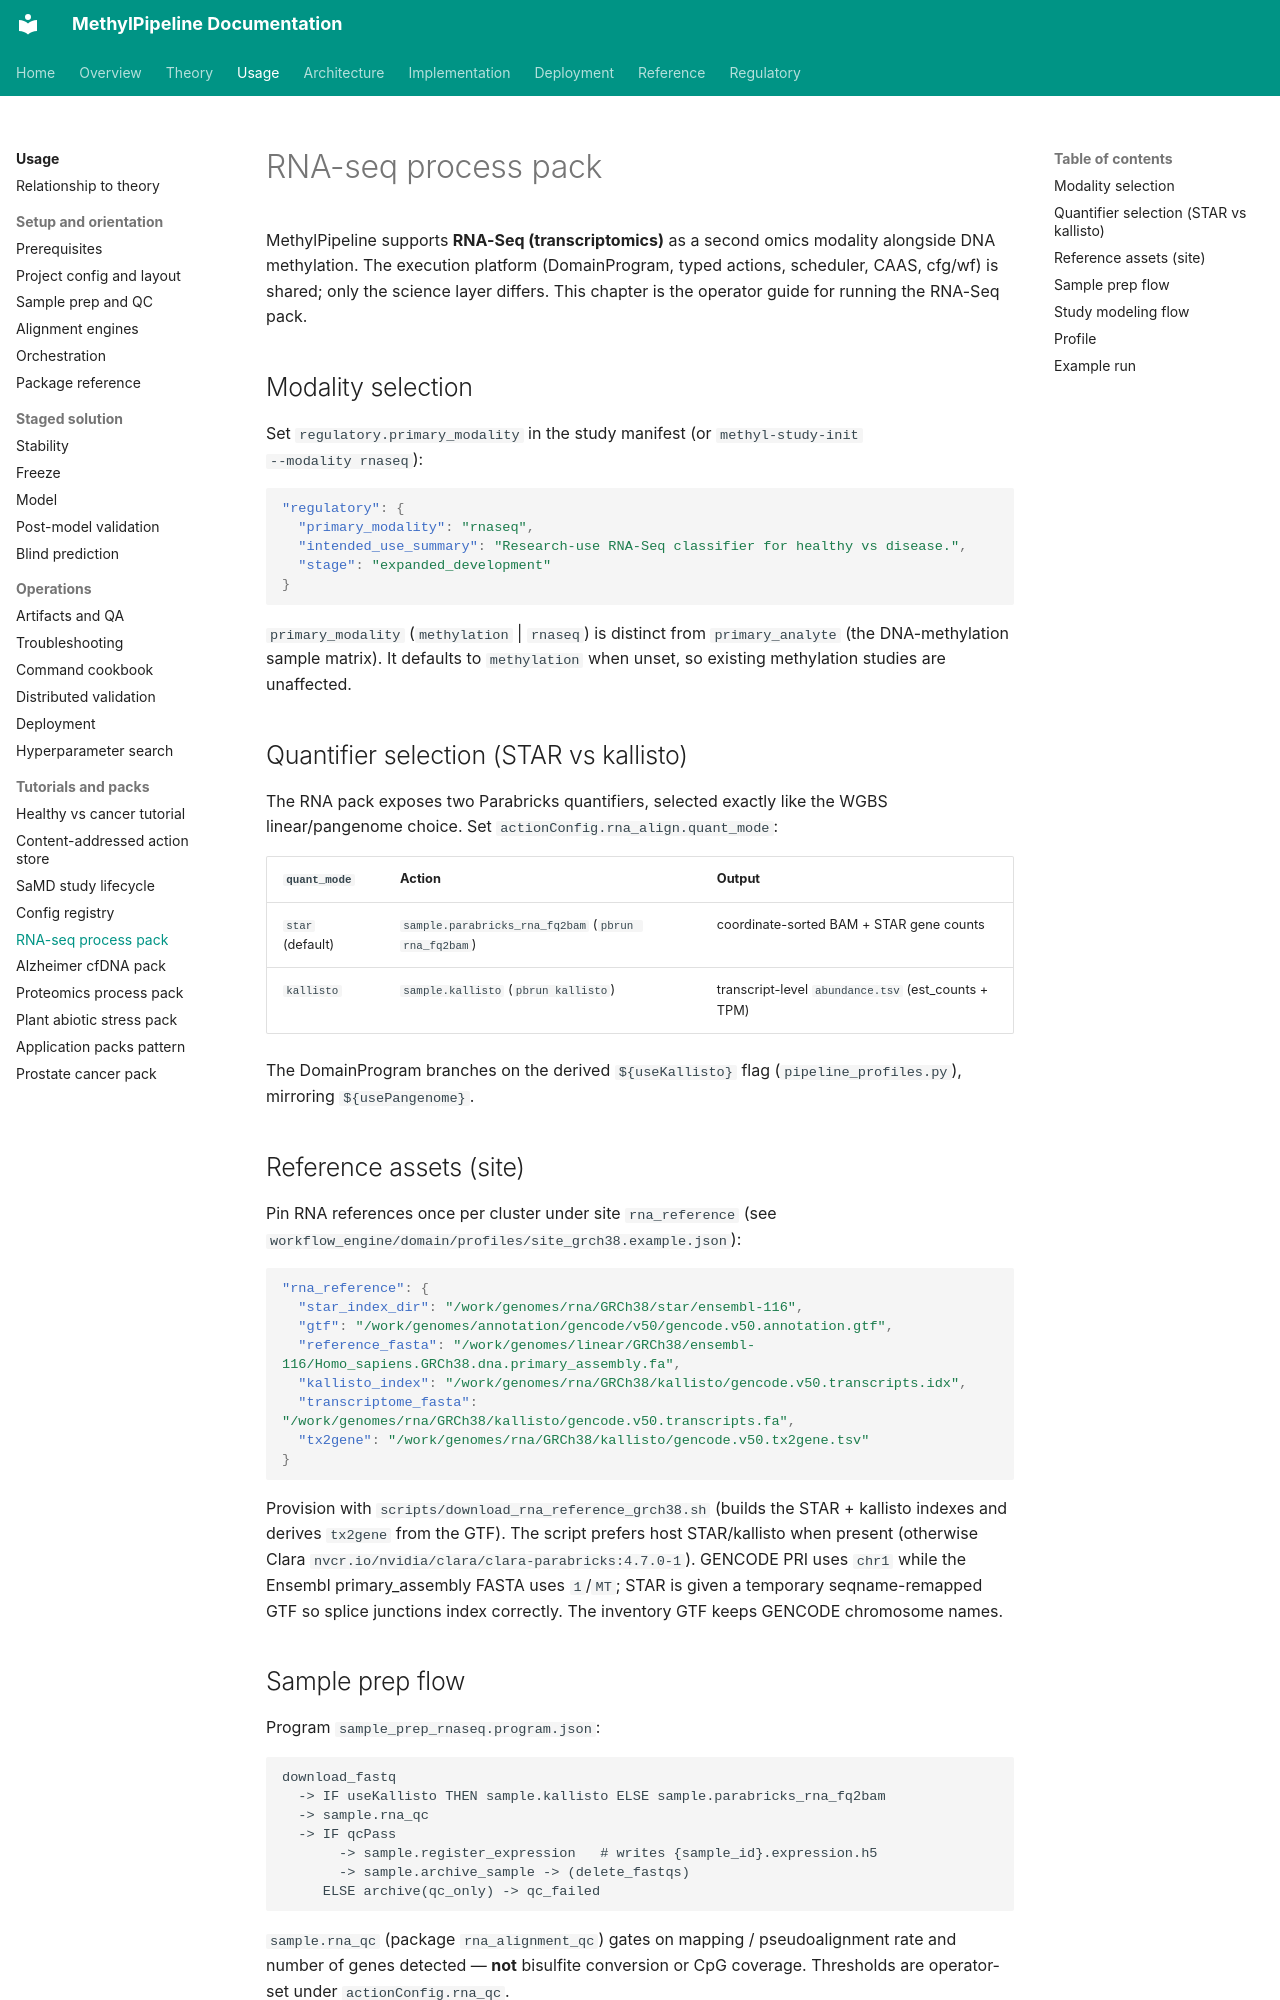

repository: Goliath-Research/GoliathWorkflow · page: usage/20-rnaseq-process-pack/index.html · generator: mkdocs

MethylPipeline supports **RNA-Seq (transcriptomics)** as a second omics modality
alongside DNA methylation. The execution platform (DomainProgram, typed actions,
scheduler, CAAS, cfg/wf) is shared; only the science layer differs. This chapter is the
operator guide for running the RNA-Seq pack.

## Modality selection

Set `regulatory.primary_modality` in the study manifest (or `methyl-study-init
--modality rnaseq`):

```json
"regulatory": {
  "primary_modality": "rnaseq",
  "intended_use_summary": "Research-use RNA-Seq classifier for healthy vs disease.",
  "stage": "expanded_development"
}
```

`primary_modality` (`methylation` | `rnaseq`) is distinct from `primary_analyte`
(the DNA-methylation sample matrix). It defaults to `methylation` when unset, so
existing methylation studies are unaffected.

## Quantifier selection (STAR vs kallisto)

The RNA pack exposes two Parabricks quantifiers, selected exactly like the WGBS
linear/pangenome choice. Set `actionConfig.rna_align.quant_mode`:

| `quant_mode` | Action | Output |
|--------------|--------|--------|
| `star` (default) | `sample.parabricks_rna_fq2bam` (`pbrun rna_fq2bam`) | coordinate-sorted BAM + STAR gene counts |
| `kallisto` | `sample.kallisto` (`pbrun kallisto`) | transcript-level `abundance.tsv` (est_counts + TPM) |

The DomainProgram branches on the derived `${useKallisto}` flag
(`pipeline_profiles.py`), mirroring `${usePangenome}`.

## Reference assets (site)

Pin RNA references once per cluster under site `rna_reference` (see
`workflow_engine/domain/profiles/site_grch38.example.json`):

```json
"rna_reference": {
  "star_index_dir": "/work/genomes/rna/GRCh38/star/ensembl-116",
  "gtf": "/work/genomes/annotation/gencode/v50/gencode.v50.annotation.gtf",
  "reference_fasta": "/work/genomes/linear/GRCh38/ensembl-116/Homo_sapiens.GRCh38.dna.primary_assembly.fa",
  "kallisto_index": "/work/genomes/rna/GRCh38/kallisto/gencode.v50.transcripts.idx",
  "transcriptome_fasta": "/work/genomes/rna/GRCh38/kallisto/gencode.v50.transcripts.fa",
  "tx2gene": "/work/genomes/rna/GRCh38/kallisto/gencode.v50.tx2gene.tsv"
}
```

Provision with `scripts/download_rna_reference_grch38.sh` (builds the STAR + kallisto
indexes and derives `tx2gene` from the GTF). The script prefers host STAR/kallisto when
present (otherwise Clara `nvcr.io/nvidia/clara/clara-parabricks:4.7.0-1`). GENCODE PRI
uses `chr1` while the Ensembl primary_assembly FASTA uses `1`/`MT`; STAR is given a
temporary seqname-remapped GTF so splice junctions index correctly. The inventory GTF
keeps GENCODE chromosome names.
